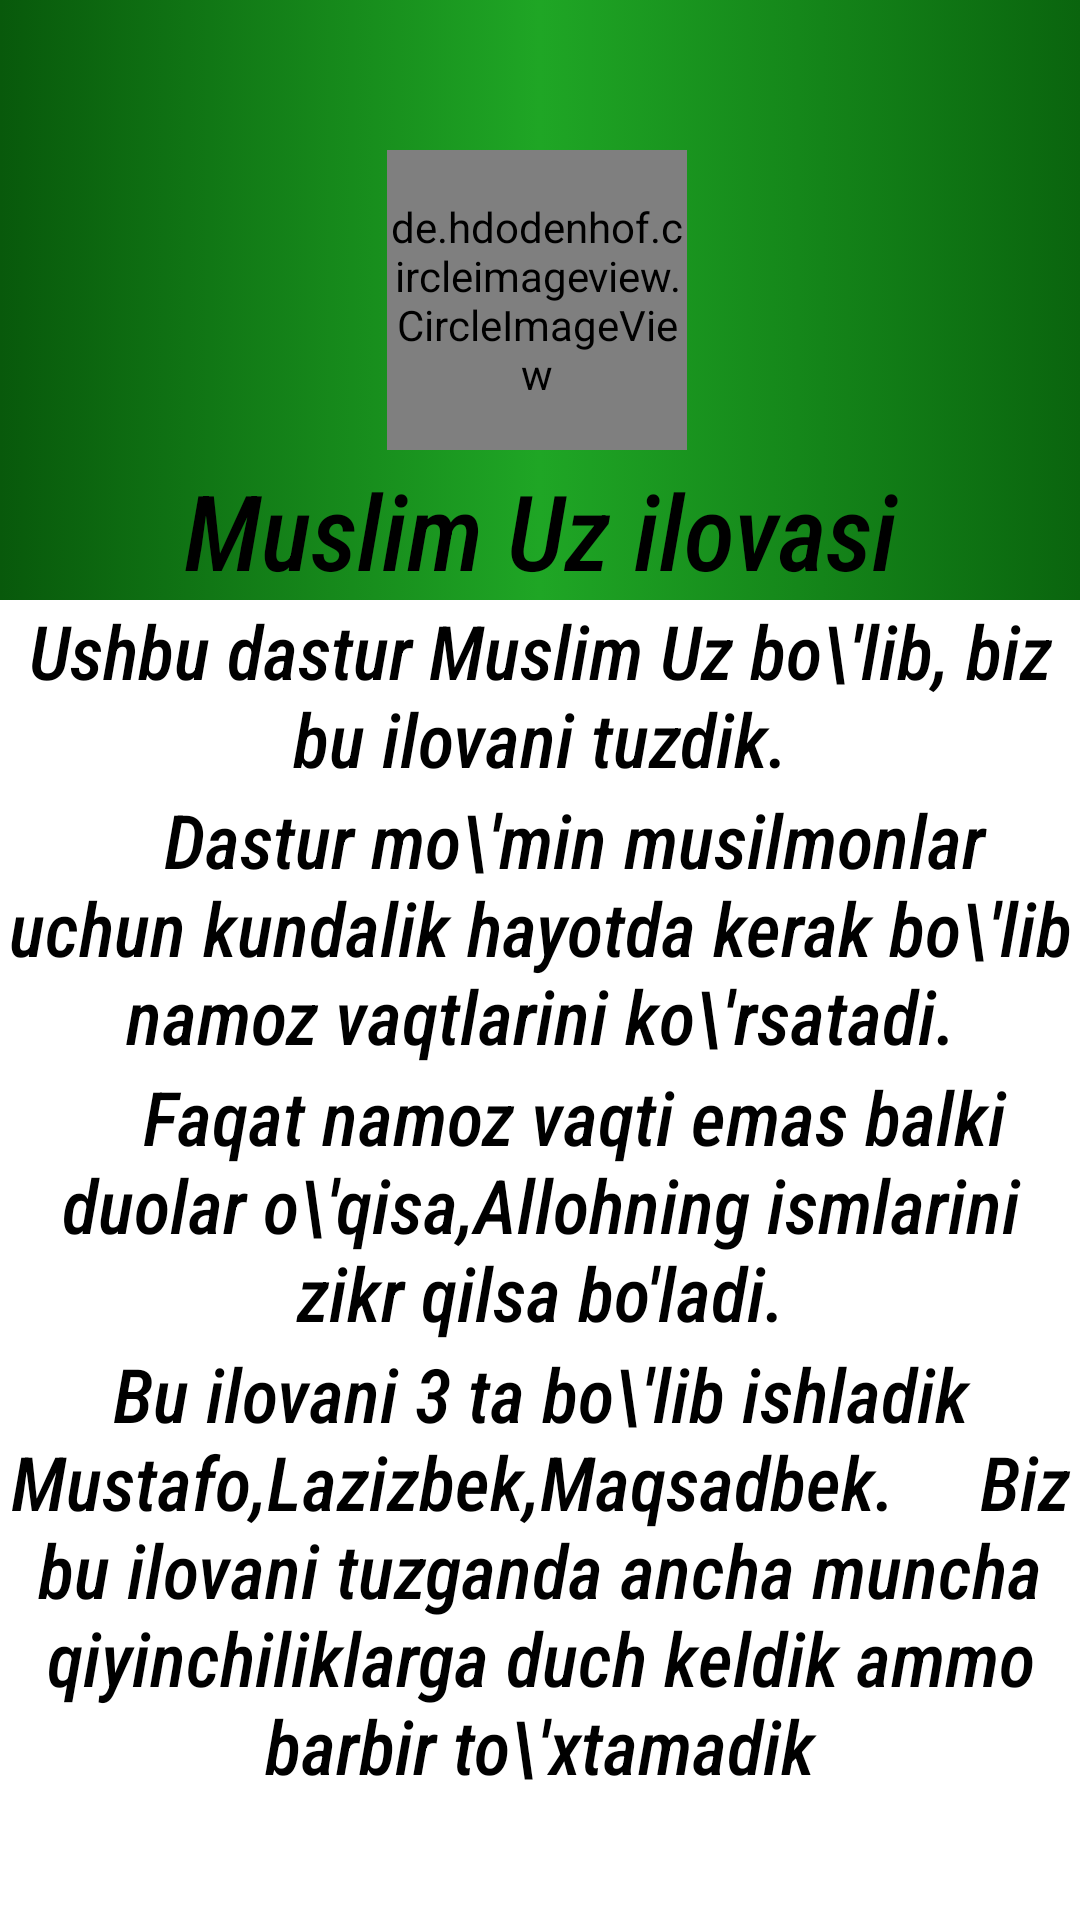

Produce the Android XML layout that renders to this screen, including the resource entries it uses.
<!-- AndroidManifest.xml: application theme Theme.MuslimUz -->
<!-- res/layout/fragment_xaqida.xml -->
<?xml version="1.0" encoding="utf-8"?>
<LinearLayout xmlns:android="http://schemas.android.com/apk/res/android"
    xmlns:tools="http://schemas.android.com/tools"
    android:layout_width="match_parent"
    android:layout_height="match_parent"
    xmlns:app="http://schemas.android.com/apk/res-auto"
    android:orientation="vertical"
    tools:context=".fragment.XaqidaFragment">
<androidx.constraintlayout.widget.ConstraintLayout
    android:layout_width="match_parent"
    android:layout_height="200dp"
    android:background="@drawable/item_menu">

    <de.hdodenhof.circleimageview.CircleImageView
        android:id="@+id/image"
        android:layout_width="100dp"
        android:layout_height="100dp"
        android:src="@drawable/img_3"
        app:layout_constraintBottom_toBottomOf="parent"
        app:layout_constraintEnd_toEndOf="parent"
        app:layout_constraintHorizontal_bias="0.496"
        app:layout_constraintStart_toStartOf="parent"
        app:layout_constraintTop_toTopOf="parent" />

    <TextView
        android:id="@+id/textView"
        android:layout_width="match_parent"
        android:layout_height="wrap_content"
        android:fontFamily="sans-serif-condensed-medium"
        android:text="Muslim Uz ilovasi"
        android:textAlignment="center"
        android:textColor="@color/black"
        android:textSize="35sp"
        android:textStyle="italic"
        app:layout_constraintBottom_toBottomOf="parent"
        app:layout_constraintEnd_toEndOf="parent"
        app:layout_constraintStart_toStartOf="parent" />
</androidx.constraintlayout.widget.ConstraintLayout>
    
    <ScrollView
        android:layout_width="match_parent"
        android:layout_height="wrap_content">
        <LinearLayout
            android:layout_width="match_parent"
            android:layout_height="match_parent"
            android:orientation="vertical">
            <TextView
                android:layout_width="match_parent"
                android:layout_height="match_parent"
                android:textColor="@color/black"
                android:gravity="center"
                android:textSize="25sp"
                android:textStyle="italic"
                android:fontFamily="sans-serif-condensed-medium"
                android:text="Ushbu dastur Muslim Uz bo\'lib, biz bu ilovani tuzdik."/>
            <TextView
                android:layout_width="match_parent"
                android:layout_height="match_parent"
                android:textColor="@color/black"
                android:gravity="center"
                android:textSize="25sp"
                android:textStyle="italic"
                android:fontFamily="sans-serif-condensed-medium"
                android:text="    Dastur mo\'min musilmonlar uchun kundalik hayotda kerak bo\'lib namoz vaqtlarini ko\'rsatadi."/>
            <TextView
                android:layout_width="match_parent"
                android:layout_height="match_parent"
                android:textColor="@color/black"
                android:gravity="center"
                android:textSize="25sp"
                android:textStyle="italic"
                android:fontFamily="sans-serif-condensed-medium"
                android:text="    Faqat namoz vaqti emas balki duolar o\'qisa,Allohning ismlarini zikr qilsa bo'ladi."/>
            <TextView
                android:layout_width="match_parent"
                android:layout_height="match_parent"
                android:textColor="@color/black"
                android:gravity="center"
                android:textSize="25sp"
                android:textStyle="italic"
                android:fontFamily="sans-serif-condensed-medium"
                android:text="Bu ilovani 3 ta bo\'lib ishladik Mustafo,Lazizbek,Maqsadbek.
    Biz bu ilovani tuzganda ancha muncha qiyinchiliklarga duch keldik ammo barbir to\'xtamadik"/>

        </LinearLayout>
    </ScrollView>

</LinearLayout>
<!-- resources referenced by this layout -->
<resources>
  <color name="black">#FF000000</color>
  <!-- drawable img_3: png bitmap (drawable, 275820 bytes) -->
  <!-- drawable item_menu (drawable) -->
  <?xml version="1.0" encoding="utf-8"?>
  <selector xmlns:android="http://schemas.android.com/apk/res/android">
  <item>
      <shape>
          <gradient android:startColor="#08590B" android:centerColor="#1FA625" android:endColor="#0A650E"/>
      </shape>
  </item>
  </selector>
  <style name="Theme.MuslimUz" parent="Base.Theme.MuslimUz" />
  <style name="Base.Theme.MuslimUz" parent="Theme.MaterialComponents.Light">
          Customize your light theme here.
         <item name="colorPrimary">#116314</item>
          <item name="android:windowTranslucentStatus">true</item>
          <item name="android:textColorPrimary">@android:color/white</item>
          <item name="android:textColorSecondary">@android:color/white</item>
          <item name="actionMenuTextColor">@android:color/white</item>
      </style>
</resources>
